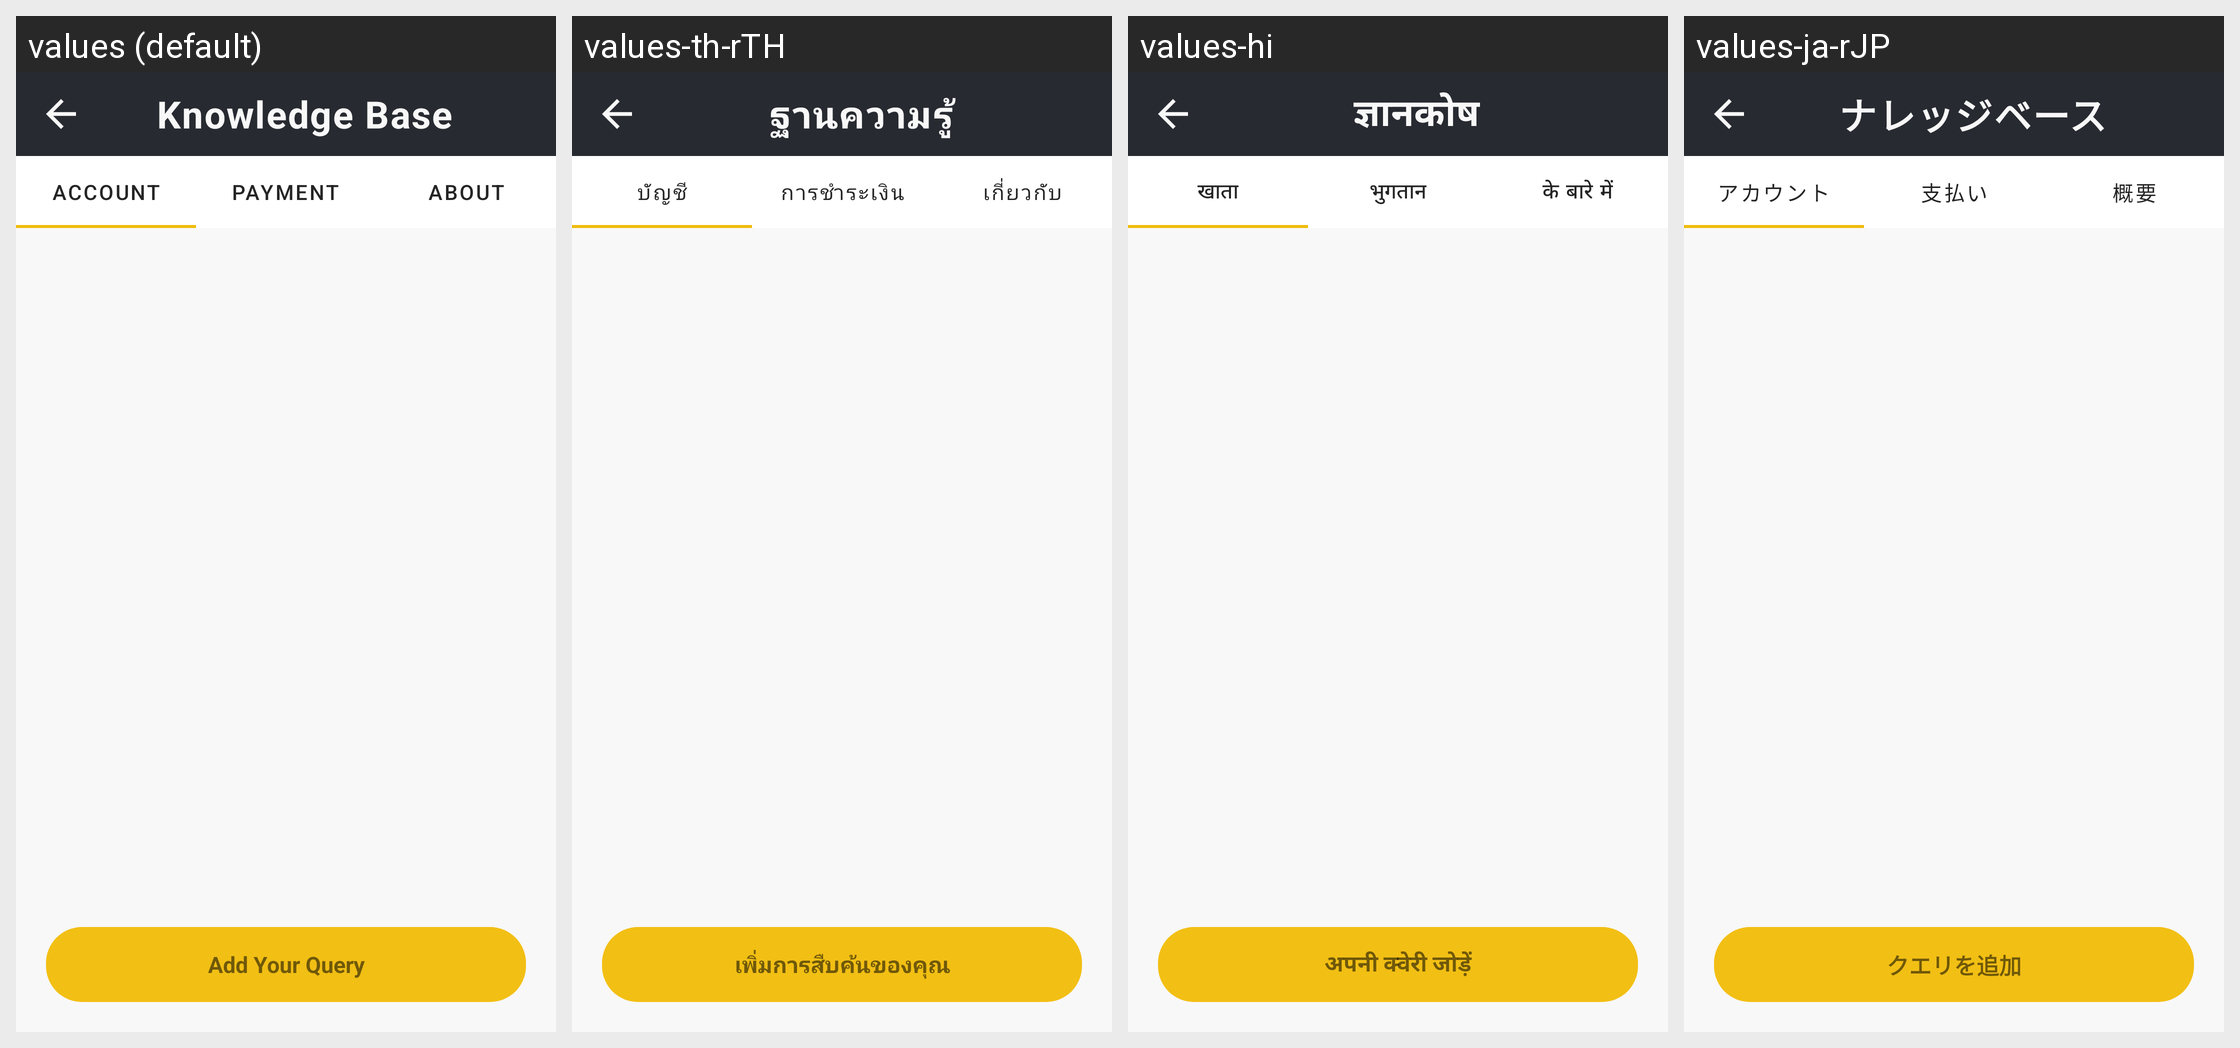

The same Android screen rendered under several of its app's locales, left to right. List the strings drawn on it with the default value and each locale's translation.
Android screen res/layout/activity_knowlege__base.xml rendered under 4 locales, left to right: values (default), values-th-rTH, values-hi, values-ja-rJP. Device: Nexus 5 (rendered at 1080×1920; each locale shown at half size, 540×960, under a caption strip naming it); theme Theme.CroytoWallet.
Other locales in the repository, not shown: values-zh-rCN.
Strings drawn on this screen, with the default value and each locale's value (text and hints the layout hard-codes, and strings that could not be matched under every locale, appear in the picture but are not listed):

knowledge
  values: Knowledge Base
  values-th-rTH: ฐานความรู้
  values-hi: ज्ञानकोष
  values-ja-rJP: ナレッジベース

account
  values: Account
  values-th-rTH: บัญชี
  values-hi: खाता
  values-ja-rJP: アカウント

payment
  values: Payment
  values-th-rTH: การชำระเงิน
  values-hi: भुगतान
  values-ja-rJP: 支払い

about
  values: About
  values-th-rTH: เกี่ยวกับ
  values-hi: के बारे में
  values-ja-rJP: 概要

add_Query
  values: Add Your Query
  values-th-rTH: เพิ่มการสืบค้นของคุณ
  values-hi: अपनी क्वेरी जोड़ें
  values-ja-rJP: クエリを追加
